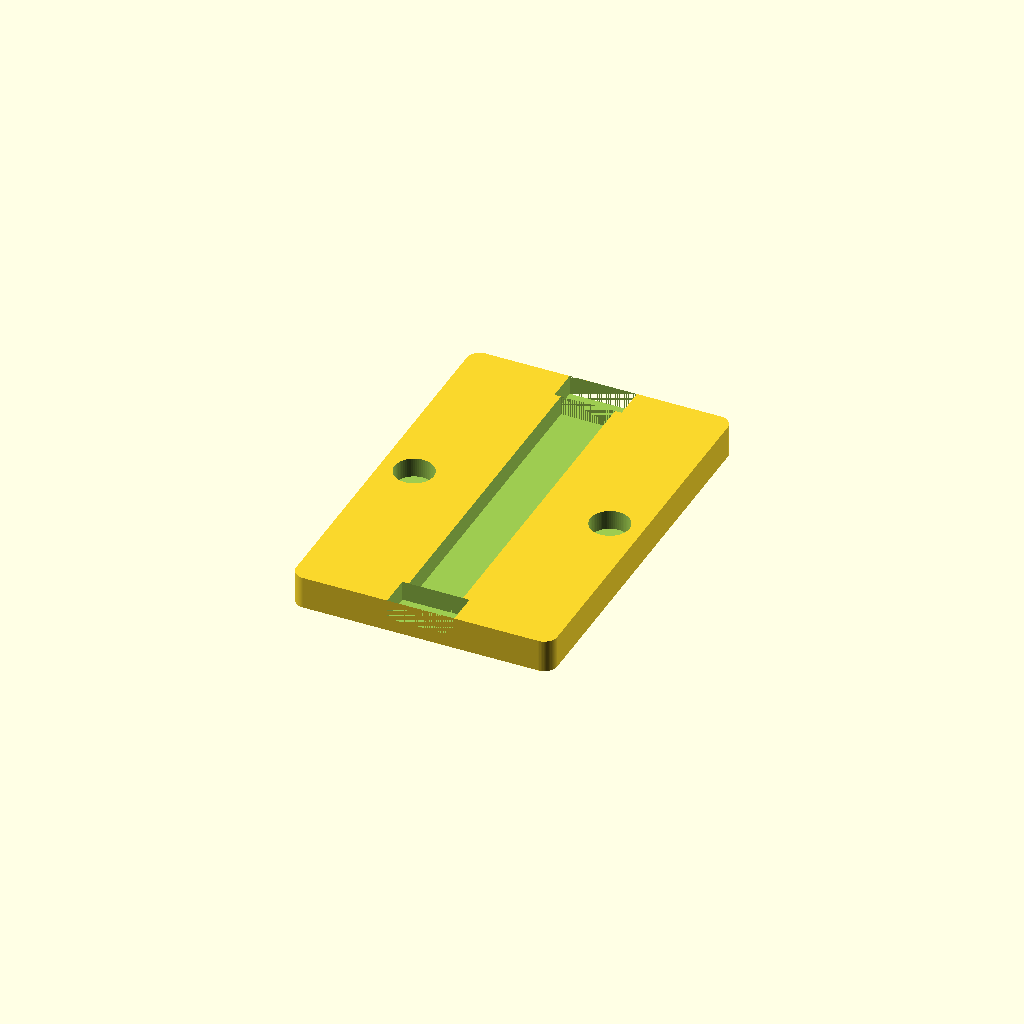
Cell 1 — every parameter at its default value.
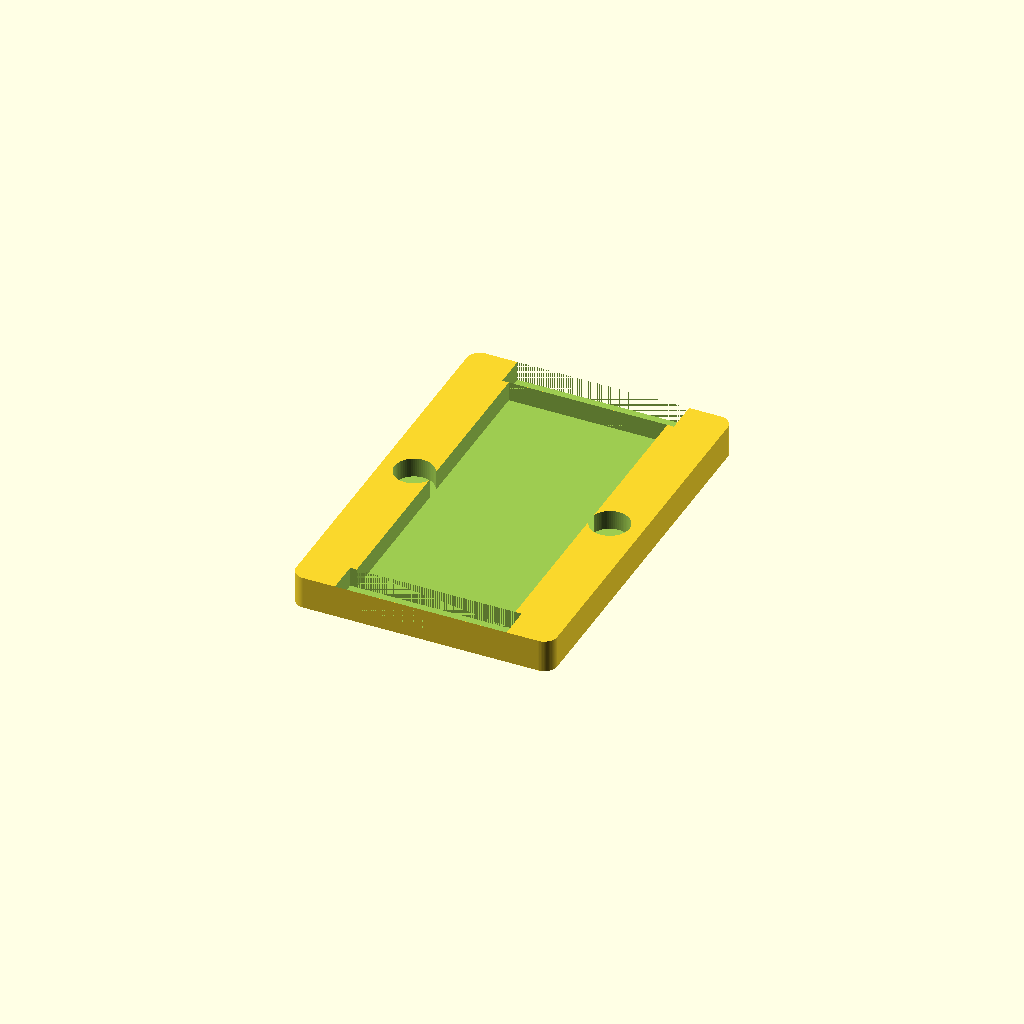
Cell 2 — tape_width set to 24, the other parameters unchanged.
All cells are drawn from one camera (rotation 55°, 0°, 25°, orthographic, colour scheme Cornfield), so only the parameter changes between them.
OpenSCAD source file examples/strip_12mm_array.scad:
// Example: 12mm Strip Feeder Array
// 4-slot feeder array for 12mm tape

tape_width = 12;
num_slots = 4;
render_mode = "array";

include <../src/strip_feeder_magnetic.scad>
Parameter table extracted from the source (name, type, default, range or options):
tape_width: number, default 12
num_slots: number, default 4
render_mode: string, default "array"
